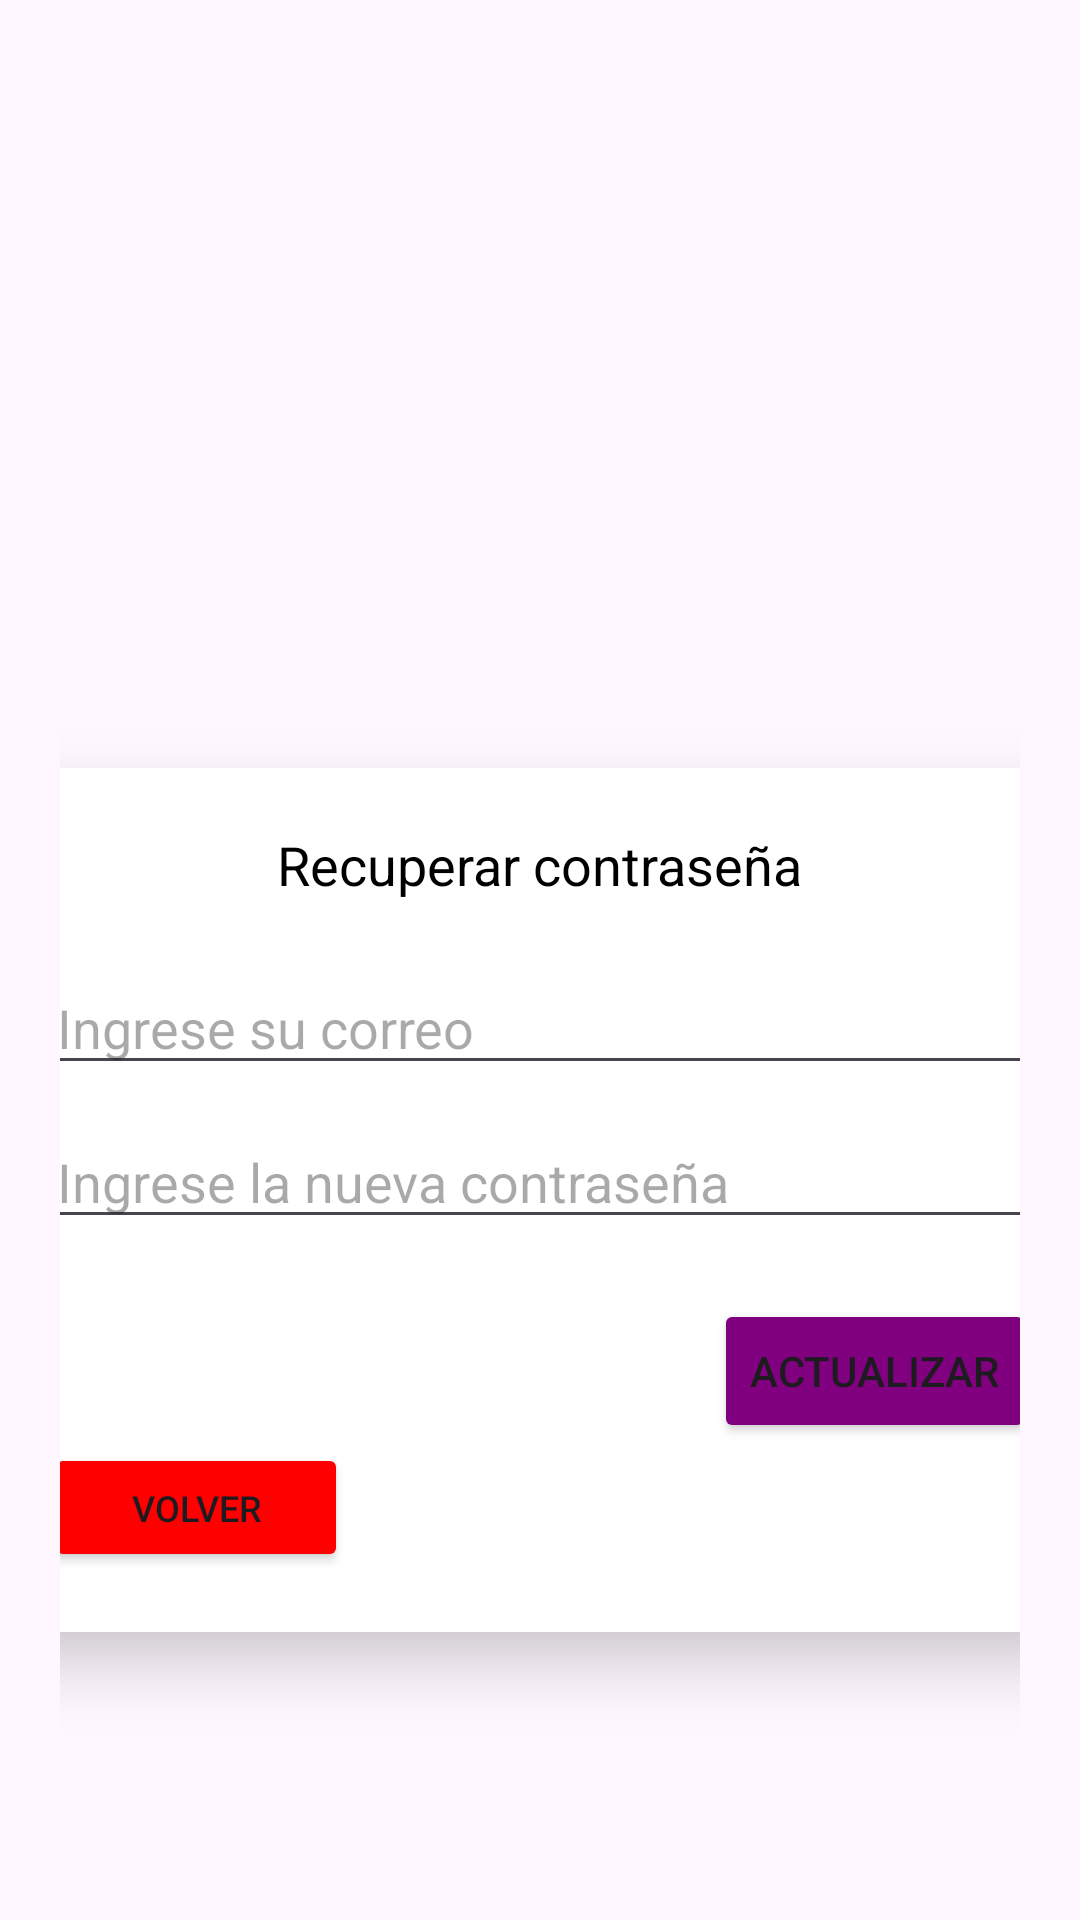

Write the Android layout XML for this screen, with the resource values it uses.
<!-- AndroidManifest.xml: application theme Theme._113_4B_25092025 -->
<!-- res/layout/recuperar_contrasena.xml -->
<?xml version="1.0" encoding="utf-8"?>
<androidx.constraintlayout.widget.ConstraintLayout xmlns:android="http://schemas.android.com/apk/res/android"
    xmlns:app="http://schemas.android.com/apk/res-auto"
    xmlns:tools="http://schemas.android.com/tools"
    android:id="@+id/recuperarContrasena"
    android:layout_width="match_parent"
    android:layout_height="match_parent"
    android:background="@drawable/fondo"
    tools:context=".RecuperarContraActivity">

    <LinearLayout
        android:layout_width="match_parent"
        android:layout_height="match_parent"
        android:gravity="center"
        android:orientation="vertical"
        android:padding="20dp">

        <ImageView
            android:id="@+id/logoRecuperar"
            android:layout_width="200dp"
            android:layout_height="120dp"
            android:layout_marginBottom="40dp"
            android:src="@drawable/logo_2" />

        <androidx.cardview.widget.CardView
            android:layout_width="370dp"
            android:layout_height="wrap_content"
            app:cardCornerRadius="15dp"
            app:cardElevation="12dp">

            <LinearLayout
                android:layout_width="match_parent"
                android:layout_height="wrap_content"
                android:orientation="vertical"
                android:padding="20dp">

                <TextView
                    android:id="@+id/tituloRecuperar"
                    android:layout_width="wrap_content"
                    android:layout_height="wrap_content"
                    android:layout_gravity="center"
                    android:layout_marginBottom="20dp"
                    android:text="Recuperar contraseña"
                    android:textColor="@color/black"
                    android:textSize="18sp" />

                <EditText
                    android:id="@+id/inputCorreoRecuperar"
                    android:layout_width="match_parent"
                    android:layout_height="wrap_content"
                    android:hint="Ingrese su correo"
                    android:inputType="textEmailAddress" />

                
                <EditText
                    android:id="@+id/inputNuevaContra"
                    android:layout_width="match_parent"
                    android:layout_height="wrap_content"
                    android:layout_marginTop="10dp"
                    android:hint="Ingrese la nueva contraseña"
                    android:inputType="textPassword" />

                <Button
                    android:id="@+id/btnEnviarRecuperacion"
                    android:layout_width="wrap_content"
                    android:layout_height="wrap_content"
                    android:layout_gravity="end"
                    android:layout_marginTop="20dp"
                    android:backgroundTint="@color/purple"
                    android:text="Actualizar" />

                <FrameLayout
                    android:layout_width="101dp"
                    android:layout_height="43dp" >
                    <Button
                        android:id="@+id/btnVolver"
                        android:layout_width="match_parent"
                        android:layout_height="match_parent"
                        android:backgroundTint="@color/red"
                        android:text="Volver"
                        android:textSize="12sp" />
                </FrameLayout>

            </LinearLayout>
        </androidx.cardview.widget.CardView>
    </LinearLayout>
</androidx.constraintlayout.widget.ConstraintLayout>
<!-- resources referenced by this layout -->
<resources>
  <color name="black">#FF000000</color>
  <color name="purple">#FF800080</color>
  <color name="red">#FFFF0000</color>
  <style name="Theme._113_4B_25092025" parent="Base.Theme._113_4B_25092025" />
  <style name="Base.Theme._113_4B_25092025" parent="Theme.Material3.DayNight.NoActionBar">
          
          
      </style>
</resources>
